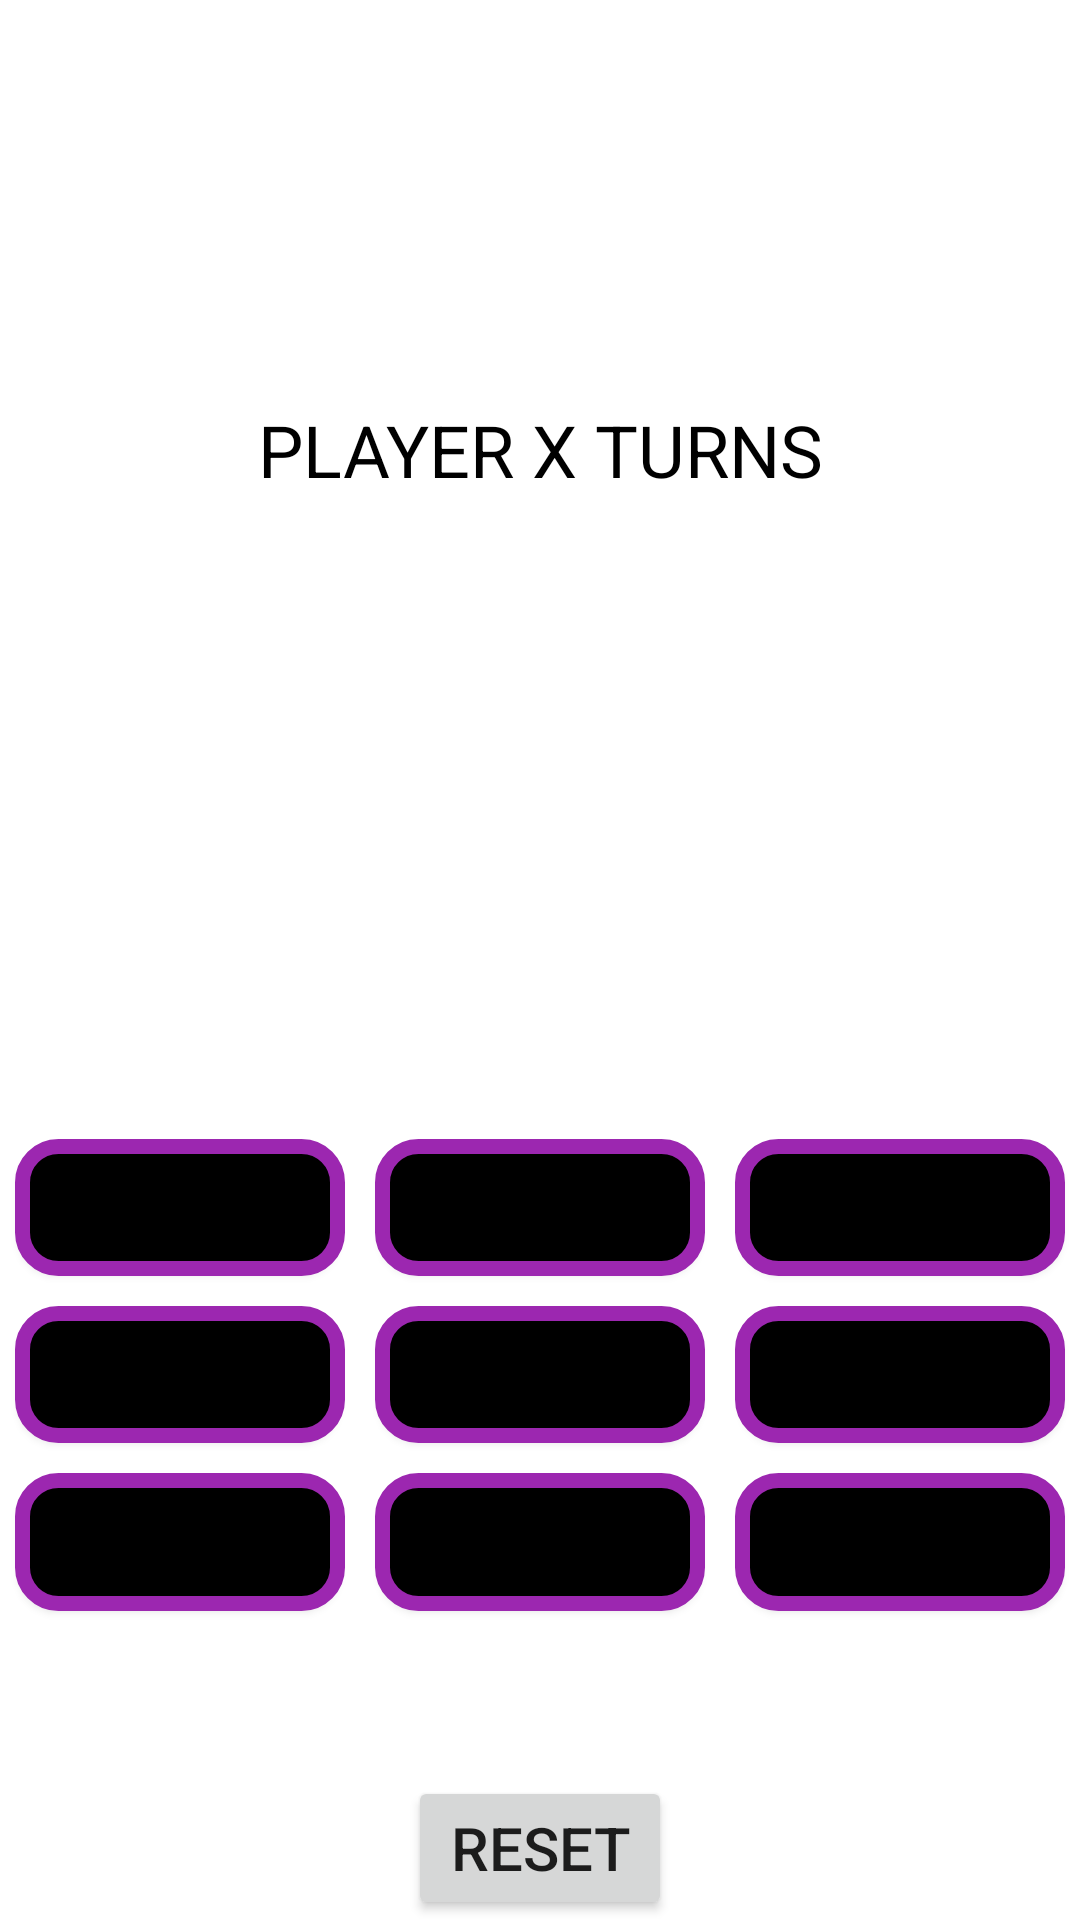

Produce the Android XML layout that renders to this screen, including the resource entries it uses.
<!-- AndroidManifest.xml: application theme Theme.TicTacToe -->
<!-- res/layout/activity_main.xml -->
<?xml version="1.0" encoding="utf-8"?>
<LinearLayout xmlns:android="http://schemas.android.com/apk/res/android"
    xmlns:app="http://schemas.android.com/apk/res-auto"
    xmlns:tools="http://schemas.android.com/tools"
    android:layout_width="match_parent"
    android:layout_height="match_parent"
    tools:context=".MainActivity"
    android:orientation="vertical">

    <LinearLayout
        android:id="@+id/player"
        android:layout_width="match_parent"
        android:layout_height="100dp"
        android:layout_marginTop="100dp"
        android:orientation="vertical">
        <TextView
            android:id="@+id/displaytv"
            android:layout_width="wrap_content"
            android:layout_height="match_parent"
            android:layout_weight="1"
            android:text="PLAYER X TURNS"
            android:gravity="center"
            android:layout_gravity="center"
            style="bold"
            android:textColor="@color/black"
            android:textSize="24sp"/>
    </LinearLayout>
    <TextView
        android:id="@+id/textView2"
        android:layout_width="wrap_content"
        android:layout_weight="1"
        android:layout_height="wrap_content"
        android:layout_gravity="center"/>
    <LinearLayout
        android:layout_width="match_parent"
        android:layout_height="0dp"
        android:layout_marginTop="100dp"
        android:orientation="horizontal"
        android:layout_weight="1">

        <Button
            android:id="@+id/btn1"
            android:layout_width="0dp"
            android:layout_height="match_parent"
            android:layout_margin="5dp"
            android:textSize="30sp"
            android:background="@drawable/edit_border_text"
            android:layout_weight="1"/>
        <Button
            android:id="@+id/btn2"
            android:layout_width="0dp"
            android:layout_height="match_parent"
            android:layout_margin="5dp"
            android:textSize="30sp"
            android:background="@drawable/edit_border_text"
            android:layout_weight="1"/>
        <Button
            android:id="@+id/btn3"
            android:layout_width="0dp"
            android:layout_height="match_parent"
            android:layout_margin="5dp"
            android:textSize="30sp"
            android:background="@drawable/edit_border_text"
            android:layout_weight="1"/>
    </LinearLayout>
    <LinearLayout
        android:layout_width="match_parent"
        android:layout_height="0dp"
        android:orientation="horizontal"
        android:layout_weight="1"
        android:weightSum="3">
        <Button
            android:id="@+id/btn4"
            android:layout_width="0dp"
            android:layout_height="match_parent"
            android:layout_margin="5dp"
            android:textSize="30sp"
            android:background="@drawable/edit_border_text"
            android:layout_weight="1"/>
        <Button
            android:id="@+id/btn5"
            android:layout_width="0dp"
            android:layout_height="match_parent"
            android:layout_margin="5dp"
            android:textSize="30sp"
            android:background="@drawable/edit_border_text"
            android:layout_weight="1"/>
        <Button
            android:id="@+id/btn6"
            android:layout_width="0dp"
            android:layout_height="match_parent"
            android:layout_margin="5dp"
            android:textSize="30sp"
            android:background="@drawable/edit_border_text"
            android:layout_weight="1"/>
    </LinearLayout>
    <LinearLayout
        android:layout_width="match_parent"
        android:layout_height="0dp"
        android:layout_marginBottom="50dp"
        android:orientation="horizontal"
        android:layout_weight="1">
        <Button
            android:id="@+id/btn7"
            android:layout_width="0dp"
            android:textSize="30sp"
            android:layout_height="match_parent"
            android:layout_margin="5dp"
            android:background="@drawable/edit_border_text"
            android:layout_weight="1"/>
        <Button
            android:id="@+id/btn8"
            android:layout_width="0dp"
            android:layout_height="match_parent"
            android:layout_margin="5dp"
            android:textSize="30sp"
            android:background="@drawable/edit_border_text"
            android:layout_weight="1"/>
        <Button
            android:id="@+id/btn9"
            android:layout_width="0dp"
            android:layout_height="match_parent"
            android:layout_margin="5dp"
            android:layout_marginEnd="10dp"
            android:textSize="30sp"
            android:background="@drawable/edit_border_text"
            android:layout_weight="1"/>
    </LinearLayout>
    <LinearLayout
        android:layout_width="match_parent"
        android:layout_height="wrap_content"
        android:orientation="vertical">

        <Button
            android:id="@+id/reset"
            android:theme="@style/Theme.black_background"
            android:layout_width="wrap_content"
            android:layout_height="wrap_content"
            android:layout_gravity="center"
            android:text="@string/reset"
            android:textSize="20sp">
        </Button>
    </LinearLayout>


</LinearLayout>
<!-- resources referenced by this layout -->
<resources>
  <!-- drawable edit_border_text (drawable) -->
  <?xml version="1.0" encoding="utf-8"?>
      <shape xmlns:android="http://schemas.android.com/apk/res/android">
          android:shape="rectangle">
          <solid
              android:color="@color/black"/>
          <corners
              android:bottomRightRadius="12dp"
              android:bottomLeftRadius="12dp"
              android:topLeftRadius="12dp"
              android:topRightRadius="12dp"/>
          <stroke
              android:color="#9C27B0"
              android:width="5dp"/>
      </shape>
  <string name="reset">RESET</string>
  <style name="Theme.black_background" parent="Theme.TicTacToe">
          <item name="android:background">@color/black</item>
          <item name="colorPrimary">@color/black</item>
      </style>
  <style name="Theme.TicTacToe" parent="Theme.MaterialComponents.DayNight.DarkActionBar">
          
          <item name="colorPrimary">@color/purple_500</item>
          <item name="colorPrimaryVariant">@color/purple_700</item>
          <item name="colorOnPrimary">@color/white</item>
          
          <item name="colorSecondary">@color/teal_200</item>
          <item name="colorSecondaryVariant">@color/teal_700</item>
          <item name="colorOnSecondary">@color/black</item>
          
          <item name="android:statusBarColor" tools:targetApi="l">?attr/colorPrimaryVariant</item>
          
      </style>
  <!-- not gathered from this repository: default colours our renderer supplied (Android Studio template values) -->
  <color name="purple_500">#FF6200EE</color>
  <color name="purple_700">#FF3700B3</color>
  <color name="teal_200">#FF03DAC5</color>
  <color name="teal_700">#FF018786</color>
  <color name="black">#FF000000</color>
  <color name="white">#FFFFFFFF</color>
</resources>
